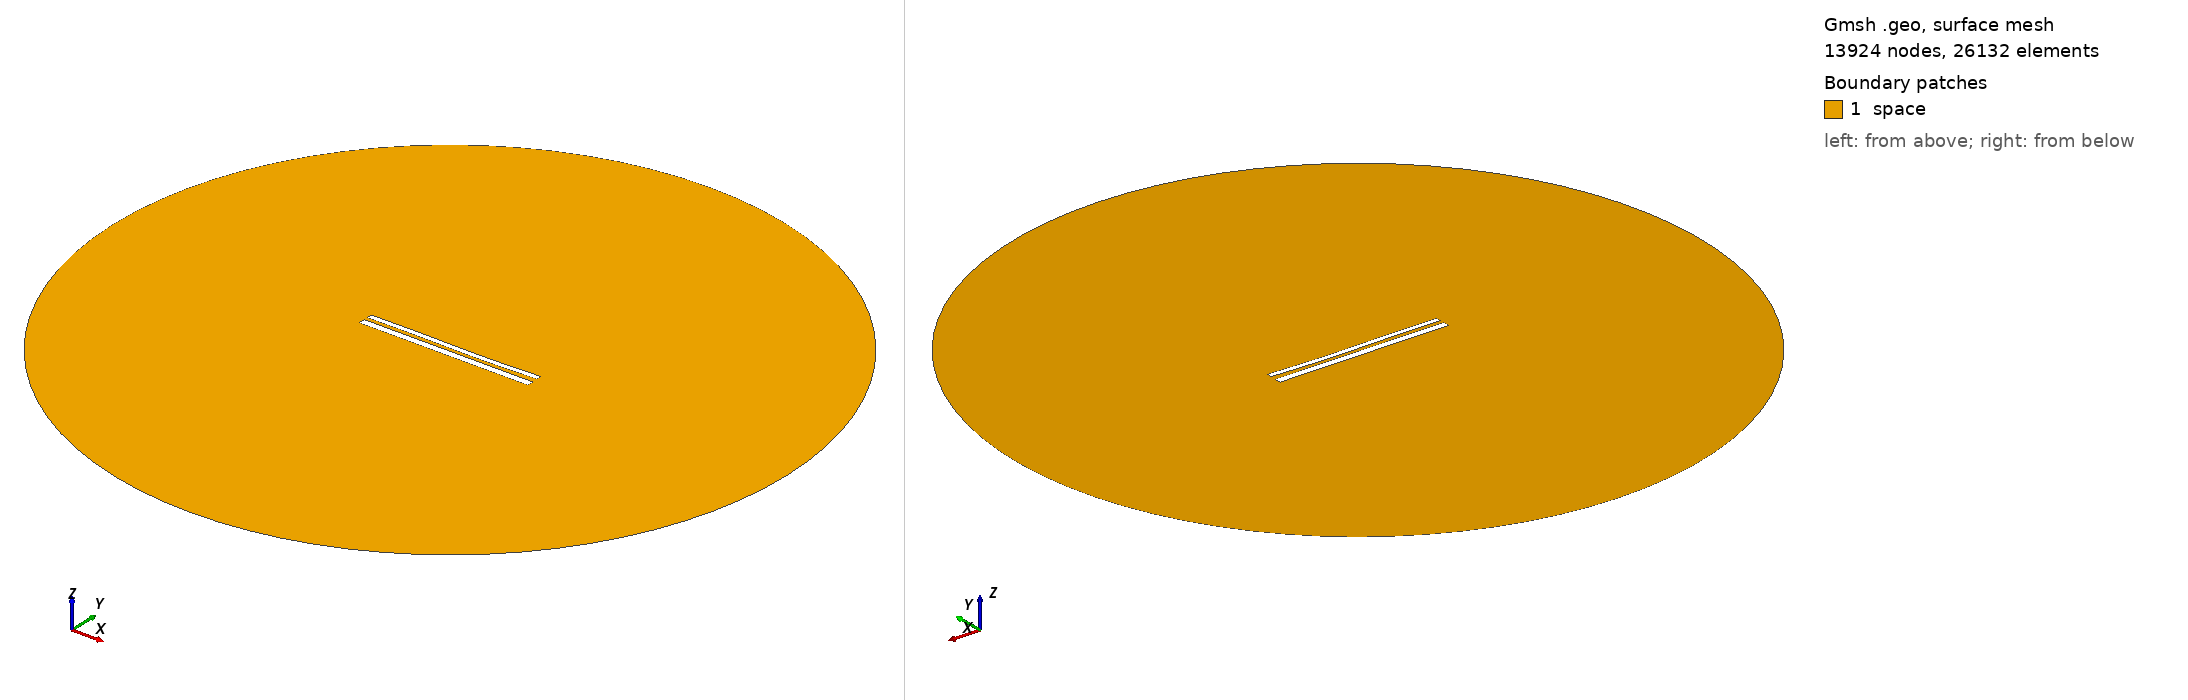

Gmsh geometry script, surface-meshed: 13924 nodes, 26132 surface elements. Boundary patches (legend numbers): 1 space. Left view from above one corner, right view from below the opposite corner. Legend entries are the model's physical surfaces. The drawing asked Gmsh for element sizes between 1% and 20% of the model's largest extent; the script's own settings can give other sizes.

=== 11148.geo (drawn) ===
//---------------------------------------
// Geometry kernel
//---------------------------------------

SetFactory("OpenCASCADE");



//---------------------------------------
// Parameters of the geometry
//---------------------------------------

// Overetch of the upper plate
overetch = 0.375;

// Distance between the plates
distance = 2.0;

// Discretization over the x axis (for the deformation)
nx = 50; 

// Length of the plate
L = 100 - overetch; 

// Number of modes
n = 4; 

// 1st mode coefficient
coeff(1) = 0.15;
beta(1) = 0.596864 * 3.1415926535 / L;

// 2nd mode coefficient
coeff(2) = -0.15;
beta(2) = 1.49418 * 3.1415926535 / L;

// 3rd mode coefficient
coeff(3) = 0.15;
beta(3) = 2.50025 * 3.1415926535 / L;

// 4th mode coefficient
coeff(4) = 0.0;
beta(4) = 3.49999 * 3.1415926535 / L;



//---------------------------------------
// Upper plate (deformed rectangle)
//---------------------------------------

// Coordiantes of the upper plate
xmin = -50;
xmax = 50 - overetch;

// Height of the upper plate
yheight = 4 - 2 * overetch;

// Indexes of the points
UpperID[] = {};
LowerID[] = {};
LeftID[] = {};
RightID[] = {};

// Point index
p = 1;

// Horizontal edges
For i In {1:nx}
    x = xmin + (i-1)*(xmax - xmin)/(nx-1);

    y_bottom = distance / 2 + overetch;
    For j In {1:n}
        C = (Cosh(beta(j)*L) + Cos(beta(j)*L)) / (Sinh(beta(j)*L) + Sin(beta(j)*L));
        y_bottom  = y_bottom + coeff(j) * (Cosh(beta(j)*(x+50)) - Cos(beta(j)*(x+50)) - C * (Sinh(beta(j)*(x+50)) - Sin(beta(j)*(x+50))));
    EndFor

    y_top = y_bottom + yheight;

    Point(p) = {x, y_top, 0, 1.0};
    UpperID[i] = p;
    p = p + 1;

    Point(p) = {x, y_bottom, 0, 1.0};
    LowerID[i] = p;
    p = p + 1;
EndFor

// Create point lists
UpperPts[] = {}; LowerPts[] = {};
For i In {1:nx}
  UpperPts[] += {UpperID[i]};
  LowerPts[] += {LowerID[i]};
EndFor

// Build splines
Spline(1) = {UpperPts[]};
Spline(2) = {LowerPts[]};
Line(3) = {LowerPts[nx-1], UpperPts[nx-1]};
Line(4) = {LowerPts[0], UpperPts[0]};

// Build the plane surface
Curve Loop(1) = {2, 3, -1, -4};
Plane Surface(1) = {1};



//---------------------------------------
// Lower plate (rectangle)
//---------------------------------------

// Vertices
Point(1001) = {-50, -1, 0, 1.0};
Point(1002) = { 50, -1, 0, 1.0};
Point(1003) = { 50,  -5, 0, 1.0};
Point(1004) = {-50,  -5, 0, 1.0};

// Edges
Line(5) = {1001, 1002};
Line(6) = {1002, 1003};
Line(7) = {1003, 1004};
Line(8) = {1004, 1001};

// Plane surface
Line Loop(2) = {5, 6, 7, 8};
Plane Surface(2) = {2}; 



//---------------------------------------
// Outer (fictious) boundary
//---------------------------------------

// Points
Point(1005) = {0, 0, 0};       // Center
Point(1006) = {200, 0, 0};     // Start point
Point(1007) = {0, 200, 0};     // 90 degrees
Point(1008) = {-200, 0, 0};    // 180 degrees
Point(1009) = {0, -200, 0};    // 270 degrees

// Circle arcs (each needs start, center, end)
Circle(9) = {1006, 1005, 1007};
Circle(10) = {1007, 1005, 1008};
Circle(11) = {1008, 1005, 1009};
Circle(12) = {1009, 1005, 1006};

// Plane surface for the entire domain
Curve Loop(3) = {9, 10, 11, 12};
Surface(3) = {3};

// Subtract the plates from the whole domain to obtain the actual domain where we want to solve the equations
BooleanDifference{ Surface{3}; Delete; }{ Surface{1}; Surface{2}; Delete; }




//---------------------------------------
// Transfinite Lines/Curves
//---------------------------------------

// Set the number of points on the boundaries
r = 7;

// Plates
Transfinite Curve {1, 2} = 50*r Using Progression 1;
Transfinite Curve {3, 4} = 2*r Using Progression 1;
Transfinite Line {5, 7} = 50*r Using Progression 1;
Transfinite Line {6, 8} = 2*r Using Progression 1;

// Outer boundary
Transfinite Line {9, 10, 11, 12} = 20 Using Progression 1;



//---------------------------------------
// Physical groups
//---------------------------------------                

// Physical curves (boundaries)
Physical Line("force_segment", 10) = {2};
Physical Line("upper_plate", 11) = {1, 3, 4};
Physical Line("lower_plate", 12) = {5, 6, 7, 8};
Physical Line("boundary", 20) = {9, 10, 11, 12};

// Physical Surfaces
Physical Surface("space", 30) = {3};



//---------------------------------------
// 6. Generate the Mesh
//---------------------------------------

// 2D mesh generation
Mesh 2;
